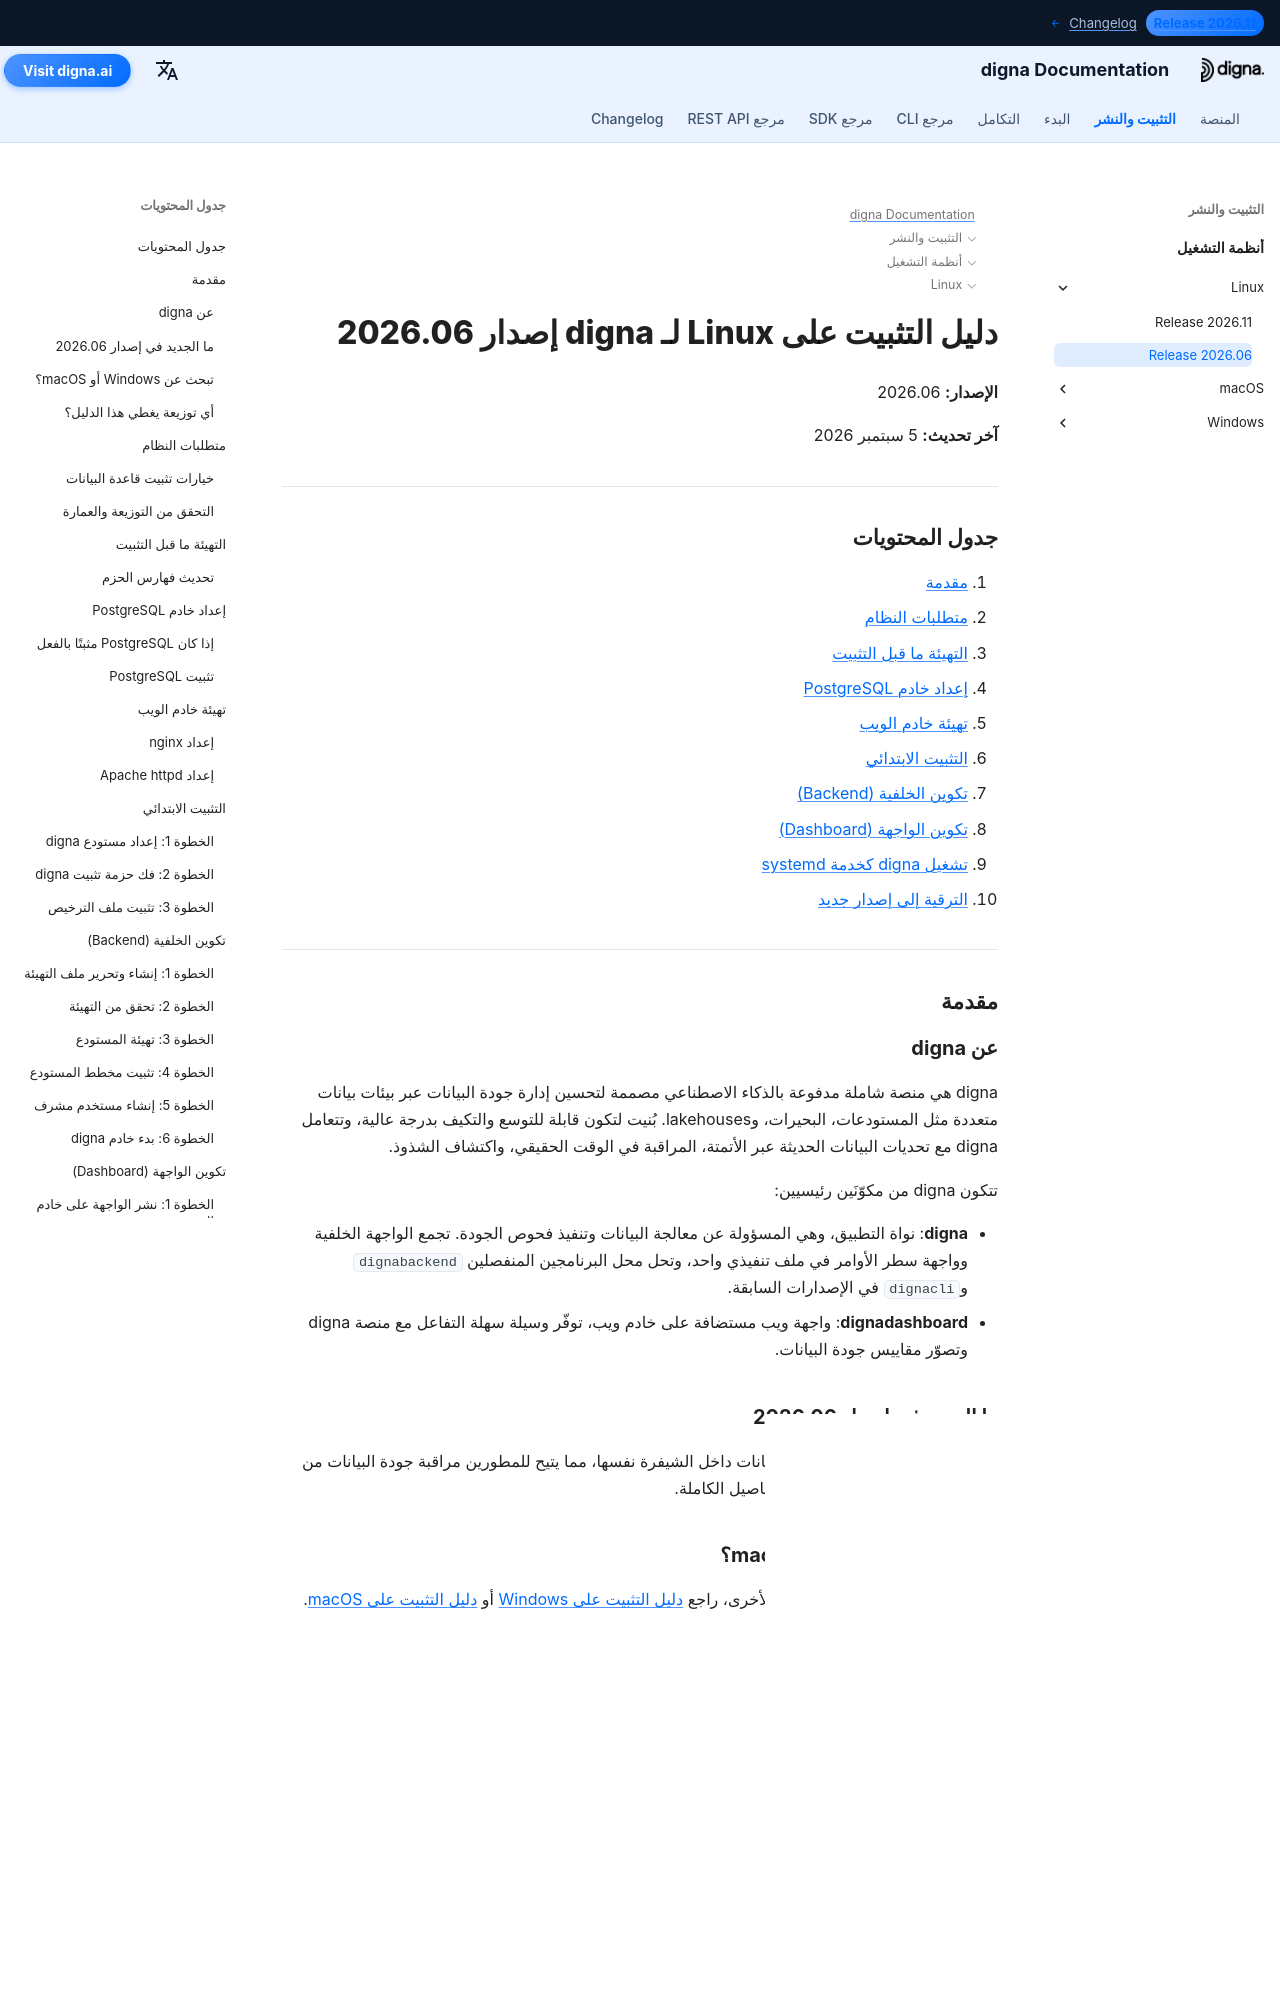

repository: dignaai/digna-docs · page: ar/installation_deployment/Linux/Release 2026.06/installation_guide_digna_linux_2026_06/index.html · generator: mkdocs

---
title: دليل التثبيت على Linux – digna إصدار 2026.06 | توثيق digna
description: دليل خطوة بخطوة لتثبيت digna إصدار 2026.06 على Linux — متطلبات النظام، إعداد PostgreSQL، تهيئة nginx أو Apache، تكوين الbackend و الdashboard، تشغيل digna كخدمة systemd، والترقية إلى إصدار جديد.
keywords: digna تثبيت linux, دليل نشر digna, إعداد backend لـ digna, تثبيت لوحة تحكم digna, postgresql linux, nginx linux, خدمة systemd digna, دليل ترقية digna
image: /assets/logo_square.png
---

# دليل التثبيت على Linux لـ digna إصدار 2026.06

**الإصدار:** 2026.06

**آخر تحديث:** 5 سبتمبر 2026


---

## جدول المحتويات

1. [مقدمة](#introduction)
2. [متطلبات النظام](#system-requirements)
3. [التهيئة ما قبل التثبيت](#pre-installation-setup)
4. [إعداد خادم PostgreSQL](#postgresql-server-setup)
5. [تهيئة خادم الويب](#web-server-configuration)
6. [التثبيت الابتدائي](#initial-installation)
7. [تكوين الخلفية (Backend)](#backend-configuration)
8. [تكوين الواجهة (Dashboard)](#dashboard-configuration)
9. [تشغيل digna كخدمة systemd](#running-digna-as-a-systemd-service)
10. [الترقية إلى إصدار جديد](#upgrading-to-a-new-release)

---

## مقدمة {: #introduction }

### عن digna

digna هي منصة شاملة مدفوعة بالذكاء الاصطناعي مصممة لتحسين إدارة جودة البيانات عبر بيئات بيانات متعددة مثل المستودعات، البحيرات، وlakehouses. بُنيت لتكون قابلة للتوسع والتكيف بدرجة عالية، وتتعامل digna مع تحديات البيانات الحديثة عبر الأتمتة، المراقبة في الوقت الحقيقي، واكتشاف الشذوذ.

تتكون digna من مكوّنَين رئيسيين:

- **digna**: نواة التطبيق، وهي المسؤولة عن معالجة البيانات وتنفيذ فحوص الجودة. تجمع الواجهة الخلفية وواجهة سطر الأوامر في ملف تنفيذي واحد، وتحل محل البرنامجين المنفصلين `dignabackend` و`dignacli` في الإصدارات السابقة.
- **dignadashboard**: واجهة ويب مستضافة على خادم ويب، توفّر وسيلة سهلة التفاعل مع منصة digna وتصوّر مقاييس جودة البيانات.

### ما الجديد في إصدار 2026.06

يجلب هذا الإصدار قدرات مراقبة البيانات داخل الشيفرة نفسها، مما يتيح للمطورين مراقبة جودة البيانات من المصدر. راجع [ملاحظات الإصدار](http://docs.digna.ai/changelog/Release_202606/) للتفاصيل الكاملة.

### تبحث عن Windows أو macOS؟

يغطي هذا الدليل Linux. للمنصات الأخرى، راجع [دليل التثبيت على Windows](../../Windows/Release%202026.06/installation_guide_digna_windows_2026_06.md) أو [دليل التثبيت على macOS](../../macOS/Release%202026.06/installation_guide_digna_macos_2026_06.md).
